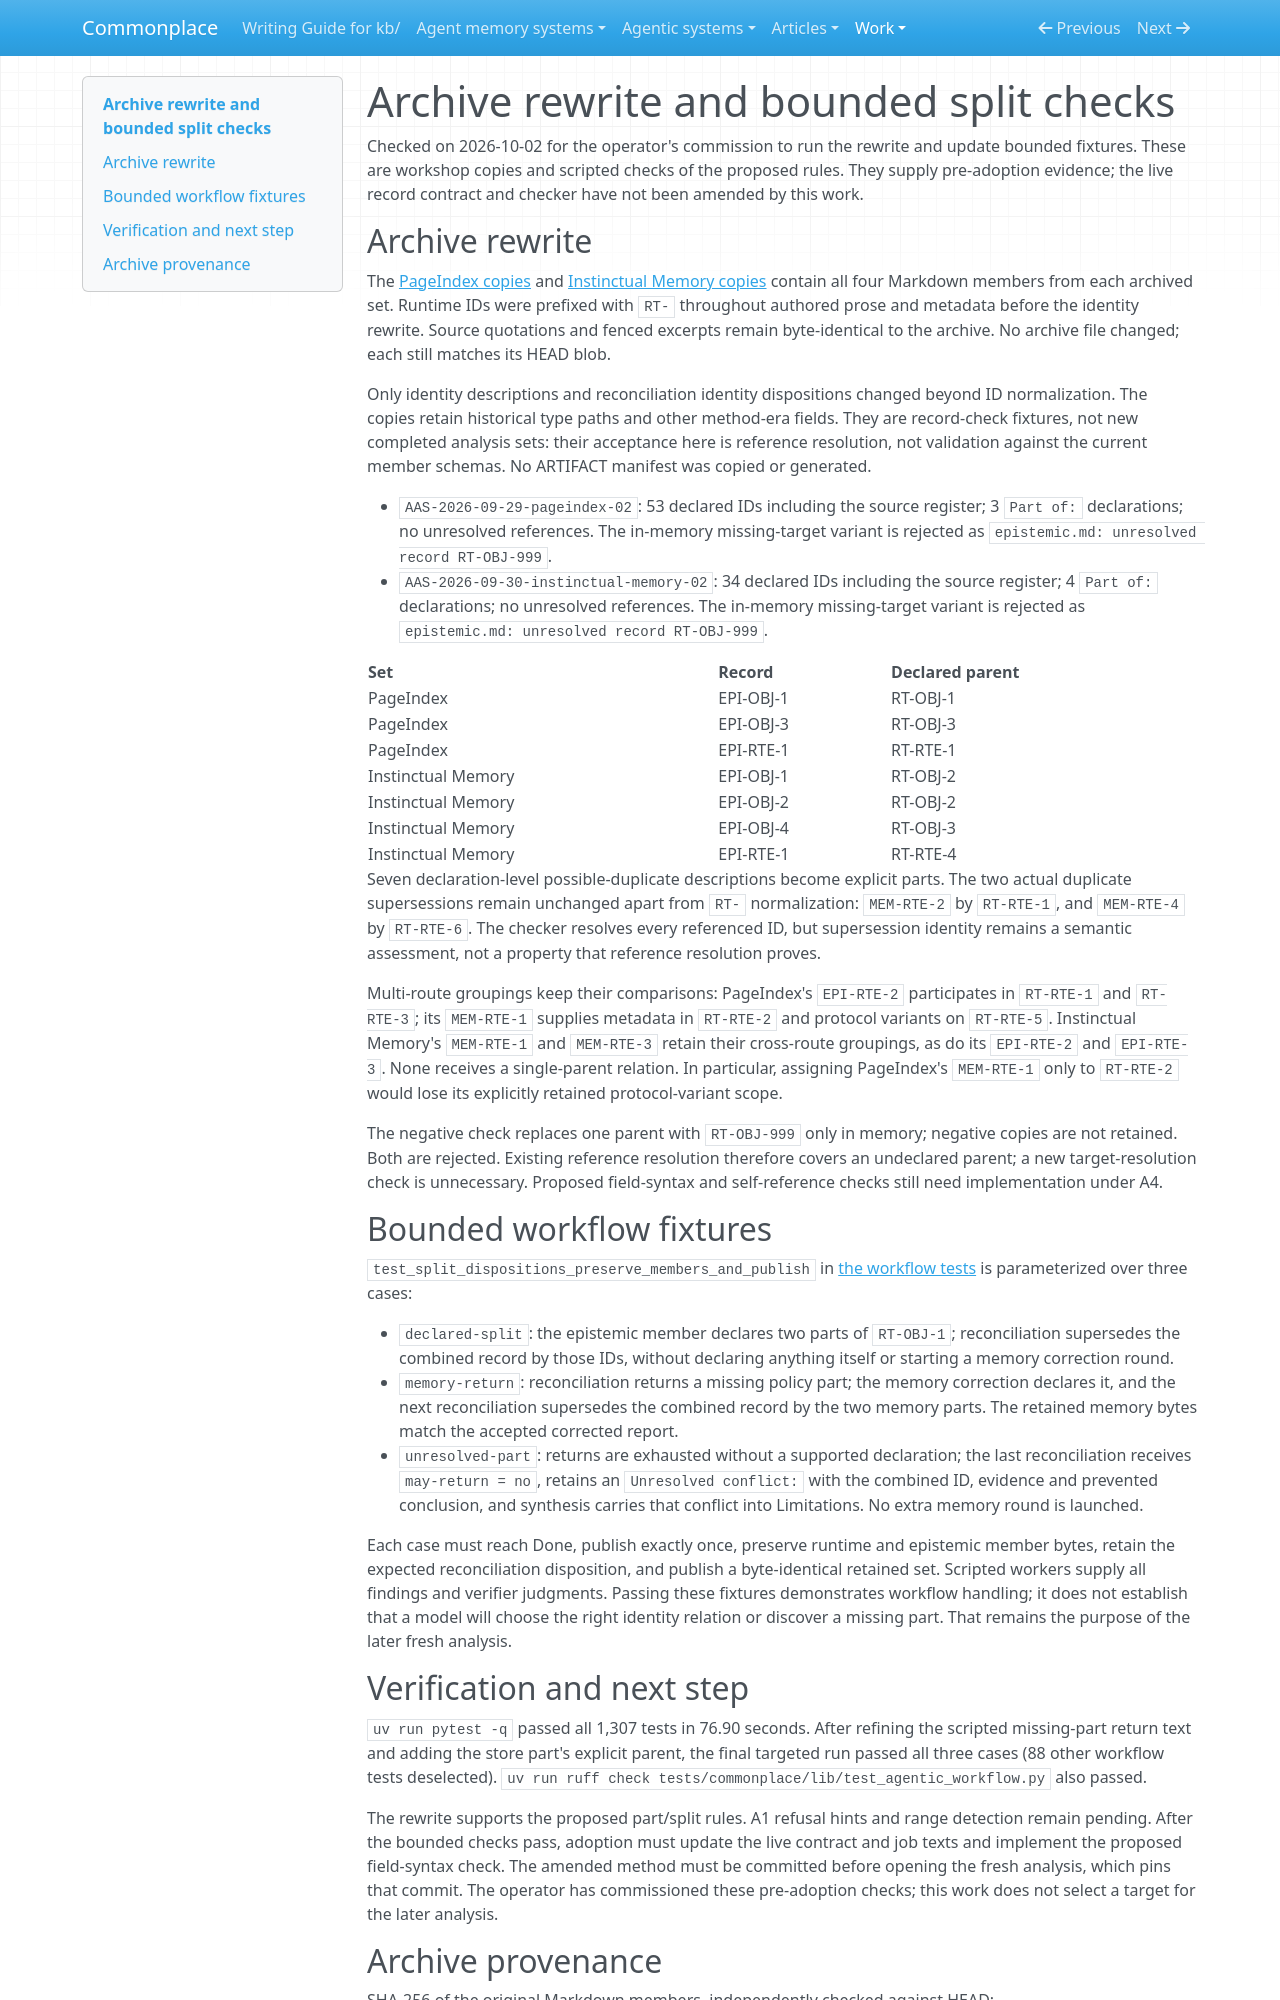

repository: zby/commonplace · page: work/analyse-agentic-system-amendments/pre-adoption-check/index.html · generator: mkdocs

# Archive rewrite and bounded split checks

Checked on 2026-10-02 for the operator's commission to run the rewrite and
update bounded fixtures. These are workshop copies and scripted checks of
the proposed rules. They supply pre-adoption evidence; the live record
contract and checker have not been amended by this work.

## Archive rewrite

The [PageIndex copies](./rewrite-check/AAS-2026-09-29-pageindex-02/overview.md)
and [Instinctual Memory copies](./rewrite-check/AAS-2026-09-30-instinctual-memory-02/overview.md)
contain all four Markdown members from each archived set. Runtime IDs were
prefixed with `RT-` throughout authored prose and metadata before the identity
rewrite. Source quotations and fenced excerpts remain byte-identical to the
archive. No archive file changed; each still matches its HEAD blob.

Only identity descriptions and reconciliation identity dispositions changed
beyond ID normalization. The copies retain historical type paths and other
method-era fields. They are record-check fixtures, not new completed analysis
sets: their acceptance here is reference resolution, not validation against
the current member schemas. No ARTIFACT manifest was copied or generated.

- `AAS-2026-09-29-pageindex-02`: 53 declared IDs including the source register; 3 `Part of:` declarations; no unresolved references. The in-memory missing-target variant is rejected as `epistemic.md: unresolved record RT-OBJ-999`.
- `AAS-2026-09-30-instinctual-memory-02`: 34 declared IDs including the source register; 4 `Part of:` declarations; no unresolved references. The in-memory missing-target variant is rejected as `epistemic.md: unresolved record RT-OBJ-999`.

| Set | Record | Declared parent |
| --- | --- | --- |
| PageIndex | EPI-OBJ-1 | RT-OBJ-1 |
| PageIndex | EPI-OBJ-3 | RT-OBJ-3 |
| PageIndex | EPI-RTE-1 | RT-RTE-1 |
| Instinctual Memory | EPI-OBJ-1 | RT-OBJ-2 |
| Instinctual Memory | EPI-OBJ-2 | RT-OBJ-2 |
| Instinctual Memory | EPI-OBJ-4 | RT-OBJ-3 |
| Instinctual Memory | EPI-RTE-1 | RT-RTE-4 |

Seven declaration-level possible-duplicate descriptions become explicit parts.
The two actual duplicate supersessions remain unchanged apart from `RT-`
normalization: `MEM-RTE-2` by `RT-RTE-1`, and `MEM-RTE-4` by `RT-RTE-6`.
The checker resolves every referenced ID, but supersession identity remains a
semantic assessment, not a property that reference resolution proves.

Multi-route groupings keep their comparisons: PageIndex's `EPI-RTE-2`
participates in `RT-RTE-1` and `RT-RTE-3`; its `MEM-RTE-1` supplies metadata
in `RT-RTE-2` and protocol variants on `RT-RTE-5`. Instinctual Memory's
`MEM-RTE-1` and `MEM-RTE-3` retain their cross-route groupings, as do its
`EPI-RTE-2` and `EPI-RTE-3`. None receives a single-parent relation.
In particular, assigning PageIndex's `MEM-RTE-1` only to `RT-RTE-2` would lose
its explicitly retained protocol-variant scope.

The negative check replaces one parent with `RT-OBJ-999` only in memory;
negative copies are not retained. Both are rejected. Existing reference
resolution therefore covers an undeclared parent; a new target-resolution
check is unnecessary. Proposed field-syntax and self-reference checks still
need implementation under A4.

## Bounded workflow fixtures

`test_split_dispositions_preserve_members_and_publish` in
[the workflow tests](../../../tests/commonplace/lib/test_agentic_workflow.py)
is parameterized over three cases:

- `declared-split`: the epistemic member declares two parts of `RT-OBJ-1`;
  reconciliation supersedes the combined record by those IDs, without
  declaring anything itself or starting a memory correction round.
- `memory-return`: reconciliation returns a missing policy part; the memory
  correction declares it, and the next reconciliation supersedes the
  combined record by the two memory parts. The retained memory bytes match
  the accepted corrected report.
- `unresolved-part`: returns are exhausted without a supported declaration;
  the last reconciliation receives `may-return = no`, retains an
  `Unresolved conflict:` with the combined ID, evidence and prevented
  conclusion, and synthesis carries that conflict into Limitations. No
  extra memory round is launched.

Each case must reach Done, publish exactly once, preserve runtime and epistemic
member bytes, retain the expected reconciliation disposition, and publish a
byte-identical retained set. Scripted workers supply all findings and verifier
judgments. Passing these fixtures demonstrates workflow handling; it does not
establish that a model will choose the right identity relation or discover a
missing part. That remains the purpose of the later fresh analysis.
